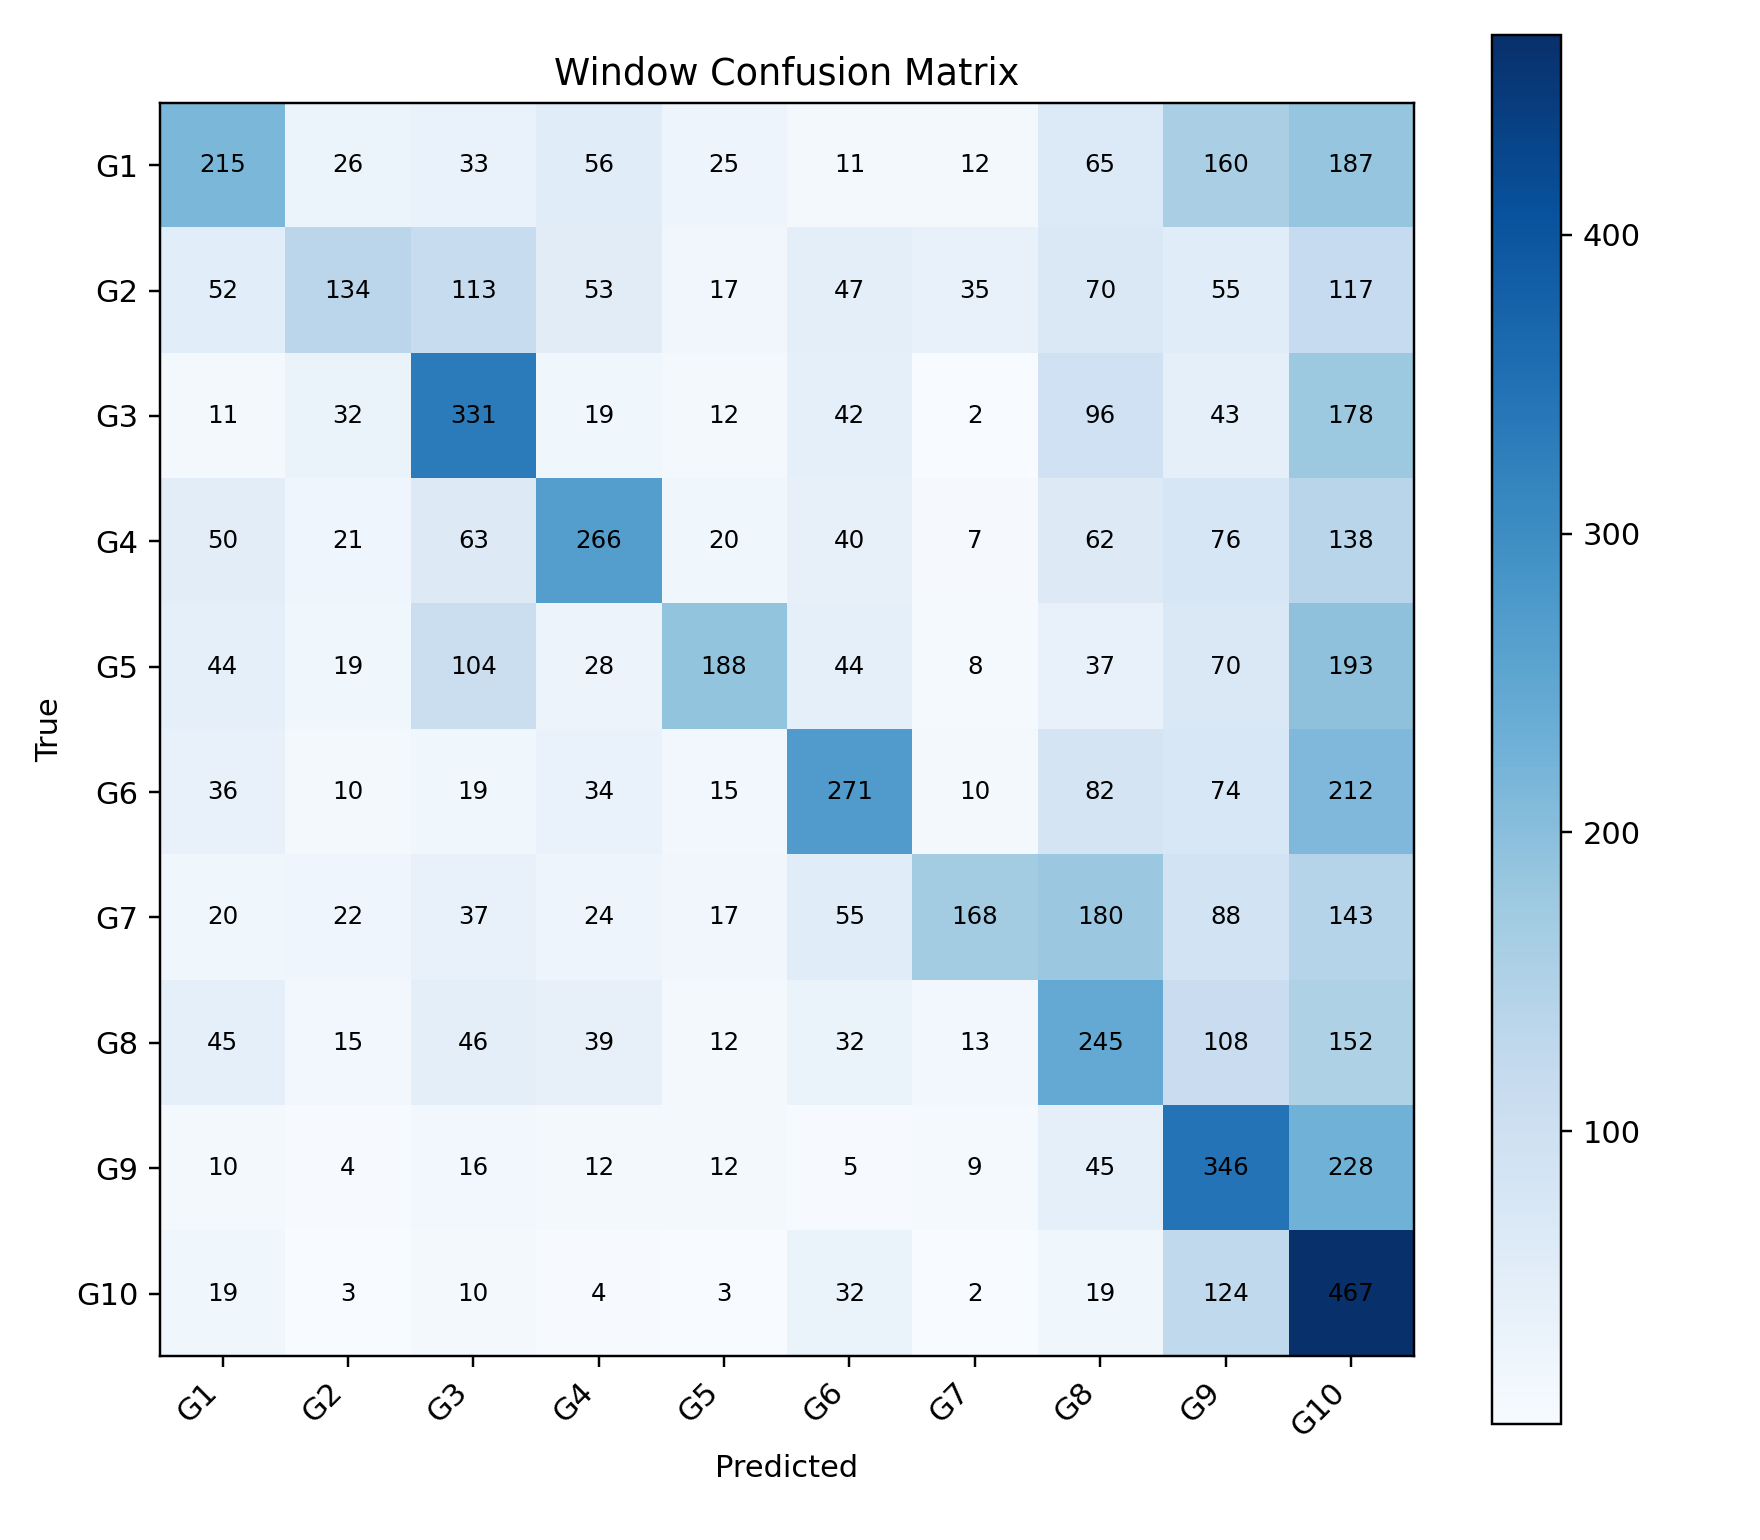

Values plotted in this chart, from the file beside it:
, G1, G2, G3, G4, G5, G6, G7, G8, G9, G10
G1, 215, 26, 33, 56, 25, 11, 12, 65, 160, 187
G2, 52, 134, 113, 53, 17, 47, 35, 70, 55, 117
G3, 11, 32, 331, 19, 12, 42, 2, 96, 43, 178
G4, 50, 21, 63, 266, 20, 40, 7, 62, 76, 138
G5, 44, 19, 104, 28, 188, 44, 8, 37, 70, 193
G6, 36, 10, 19, 34, 15, 271, 10, 82, 74, 212
G7, 20, 22, 37, 24, 17, 55, 168, 180, 88, 143
G8, 45, 15, 46, 39, 12, 32, 13, 245, 108, 152
G9, 10, 4, 16, 12, 12, 5, 9, 45, 346, 228
G10, 19, 3, 10, 4, 3, 32, 2, 19, 124, 467
